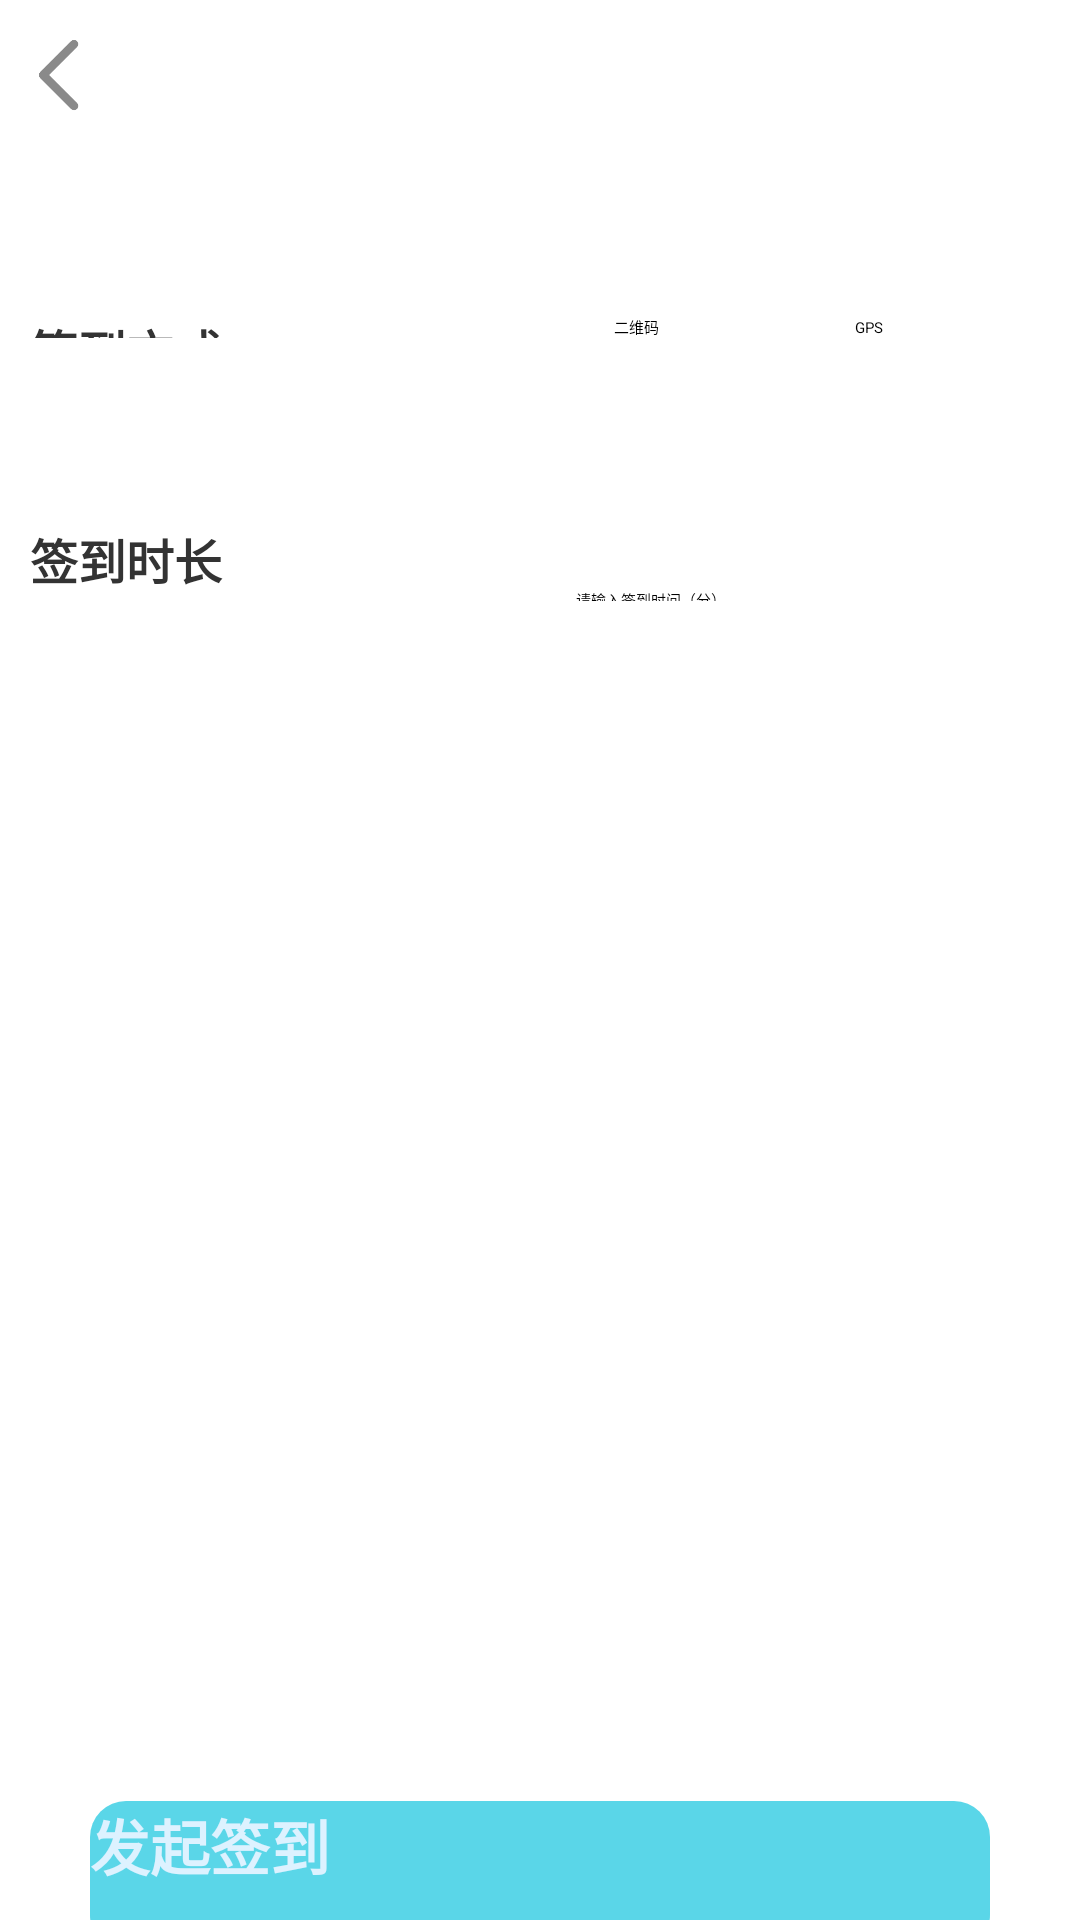

The Android layout XML behind this screen, and the referenced resources:
<!-- AndroidManifest.xml: application theme AppTheme -->
<!-- res/layout/activity_signin.xml -->
<?xml version="1.0" encoding="utf-8"?>
<LinearLayout xmlns:android="http://schemas.android.com/apk/res/android"
    android:layout_width="match_parent"
    android:layout_height="match_parent"
    android:orientation="vertical">

    <RelativeLayout
        android:layout_width="match_parent"
        android:layout_height="45sp">

        <ImageView
            android:id="@+id/iv_signin_back_up"
            android:layout_width="30sp"
            android:layout_height="30sp"
            android:layout_alignParentLeft="true"
            android:layout_marginLeft="5sp"
            android:layout_marginTop="10sp"
            android:src="@mipmap/back" />

        <TextView
            android:id="@+id/creat_signin"
            android:layout_width="wrap_content"
            android:layout_height="wrap_content"
            android:layout_centerInParent="true"
            android:text="发起签到"
            android:textSize="20sp"

            android:textColor="@color/white"
            android:textStyle="bold" />

    </RelativeLayout>



    <LinearLayout
        android:layout_width="match_parent"
        android:layout_height="wrap_content"
        android:orientation="horizontal"
        android:layout_marginTop="60dp">

        <TextView
            android:layout_marginStart="10dp"
            android:layout_width="wrap_content"
            android:layout_height="match_parent"
            android:text="签到方式"
            android:textStyle="bold"
            android:gravity="center_vertical"
            android:textColor="@color/black"
            android:textSize="@dimen/text_size_16"
            android:layout_weight="1"/>
        <RadioGroup
            android:id="@+id/radio"
            android:layout_width="wrap_content"
            android:layout_height="wrap_content"
            android:orientation="horizontal"
            android:layout_weight="1">
            <RadioButton
                android:id="@+id/radio_qrcode"
                android:layout_width="wrap_content"
                android:layout_height="wrap_content"
                android:text="二维码"
                android:layout_weight="1"
                android:checked="true"/>
            <RadioButton
                android:id="@+id/radio_GPS"
                android:layout_width="wrap_content"
                android:layout_height="wrap_content"
                android:text="GPS"
                android:layout_weight="1"/>
        </RadioGroup>

    </LinearLayout>

    <LinearLayout
        android:layout_width="match_parent"
        android:layout_height="wrap_content"
        android:orientation="horizontal"
        android:layout_marginTop="60dp">

        <TextView
            android:layout_marginStart="10dp"
            android:layout_width="wrap_content"
            android:layout_height="match_parent"
            android:gravity="center_vertical"
            android:text="签到时长"
            android:textStyle="bold"
            android:textColor="@color/black"
            android:textSize="@dimen/text_size_16"
            android:layout_weight="1"/>
        <EditText
            android:layout_marginTop="10dp"
            android:layout_marginBottom="10dp"
            android:layout_width="wrap_content"
            android:layout_height="wrap_content"
            android:id="@+id/edt_time"
            android:layout_weight="1"
            android:background="@drawable/rect_5_white"
            android:hint="请输入签到时间（分）" />

    </LinearLayout>


    <Button
        android:layout_width="match_parent"
        android:layout_height="50dp"
        android:id="@+id/btn_send_signin"
        android:layout_marginLeft="30dp"
        android:layout_marginTop="400dp"
        android:layout_marginRight="30dp"
        android:layout_marginBottom="20dp"
        android:background="@drawable/bg_btn_color_c"
        android:layout_centerInParent="true"
        android:text="发起签到"
        android:textColor="@color/whiteSmoke"
        android:textSize="20sp"
        android:textStyle="bold" >
    </Button>
</LinearLayout>
<!-- resources referenced by this layout -->
<resources>
  <color name="black">#FF333333</color>
  <color name="white">#FFFFFFFF</color>
  <color name="whiteSmoke">#FFDDF2FF</color>
  <dimen name="text_size_16">16sp</dimen>
  <!-- drawable bg_btn_color_c (drawable) -->
  <?xml version="1.0" encoding="utf-8"?>
  <selector xmlns:android="http://schemas.android.com/apk/res/android">
      <item android:state_pressed="true">
          <shape>
              <solid android:color="@color/lightSlateGray"/>
              <corners android:radius="12dp"/>
          </shape>
      </item>
      <item android:state_pressed="false">
          <shape>
              <solid android:color="@color/turquoise"/>
              <corners android:radius="12dp"/>
          </shape>
      </item>
  </selector>
  <!-- mipmap back: png bitmap (mipmap-xhdpi, 2676 bytes) -->
  <style name="AppTheme" parent="XUITheme.Phone">
          <item name="colorPrimary">@color/xui_config_color_main_theme</item>
          <item name="colorPrimaryDark">@color/xui_config_color_main_theme</item>
          <item name="colorAccent">@color/xui_config_color_main_theme</item>
      </style>
  <color name="lightSlateGray">#FF70818d</color>
  <color name="turquoise">#FF5AD6E8</color>
</resources>
